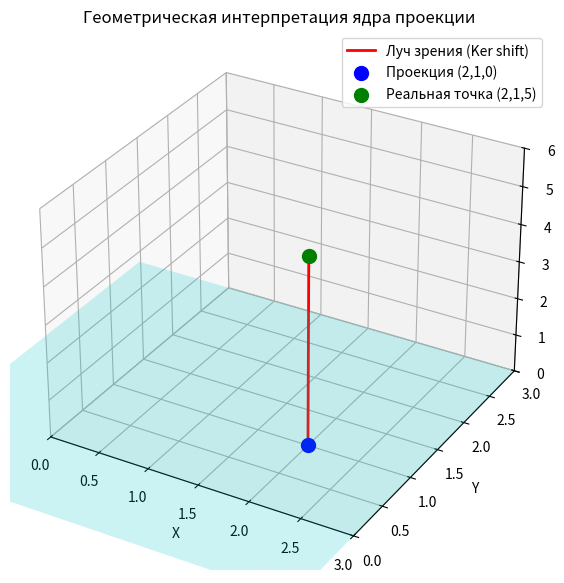

Recreate this plot in Python.
"""
Лабораторный шаблон: Линейные операторы в Computer Vision
Студент: [Фамилия И.О.]
Группа: [Номер группы]
"""

import numpy as np
from scipy.linalg import null_space, orth
import matplotlib.pyplot as plt
from mpl_toolkits.mplot3d import Axes3D

# --- Задание 1: Проекция ---
print("--- Задание 1: Ортогональная проекция ---")

# Матрица проекции на плоскость XY
P = np.array([
    [1, 0, 0],
    [0, 1, 0],
    [0, 0, 0]
])

print("Матрица P:\n", P)

# 1. Ядро (Null Space)
# null_space возвращает базис ядра (столбцы матрицы)
ker_P = null_space(P)
print("\nБазис ядра (Ker P):\n", ker_P)
print("Размерность ядра (Defect):", ker_P.shape[1])

# 2. Образ (Column Space / Range)
# Используем QR-разложение или SVD для нахождения базиса образа
# Здесь просто возьмем линейно независимые столбцы
rank_P = np.linalg.matrix_rank(P)
print("Ранг (Rank):", rank_P)

# Проверка теоремы о ранге и дефекте
dim_V = 3
print(f"Проверка: Rank ({rank_P}) + Defect ({ker_P.shape[1]}) = {rank_P + ker_P.shape[1]} == Dim V ({dim_V})")

# --- Задание 2: Обратимость оператора A ---
print("\n--- Задание 2: Анализ обратимости ---")

# Параметр k
k = 1.0 

A = np.array([
    [2, -1, 0],
    [1,  0, 0],
    [0,  0, k]
])

print(f"Матрица A (при k={k}):\n", A)

# 1. Определитель
det_A = np.linalg.det(A)
print(f"Определитель det(A): {det_A:.4f}")

if abs(det_A) > 1e-10:
    print("Оператор обратим (det != 0)")
    
    # 2. Обратная матрица
    A_inv = np.linalg.inv(A)
    print("Обратная матрица A^-1:\n", np.round(A_inv, 4))
    
    # Проверка: A * A_inv = E
    E_check = np.dot(A, A_inv)
    print("Проверка (A * A_inv):\n", np.round(E_check, 4))
else:
    print("Оператор вырожден (необратим)")

# Исследование при k -> 0
k_small = 1e-9
A_degen = np.array([
    [2, -1, 0],
    [1,  0, 0],
    [0,  0, k_small]
])
print(f"\nПри k={k_small}: det(A) = {np.linalg.det(A_degen):.2e}")
ker_A_degen = null_space(A_degen)
print("Базис ядра вырожденного оператора:\n", ker_A_degen)

# --- Задание 3: Восстановление координат ---
print("\n--- Задание 3: Система уравнений ---")

# Уравнение P * x = y
y = np.array([2, 1, 0])

# Частное решение (можно взять псевдообратную матрицу Пэнроуза)
# x_part = P^+ * y
x_part = np.linalg.pinv(P) @ y
print(f"Частное решение (ближайшее к началу координат): {x_part}")

# Общее решение: x = x_part + c * v_ker
v_ker = ker_P[:, 0] # Базисный вектор ядра
print(f"Вектор ядра: {v_ker}")

# Если известно, что z = 5
z_target = 5
# x_part имеет z=0. Нам нужно добавить столько вектора ядра, чтобы z стало 5.
# v_ker = [0, 0, 1]. Значит, коэффициент c = 5.
c = z_target / v_ker[2] if v_ker[2] != 0 else 0
x_final = x_part + c * v_ker
print(f"Решение при условии z={z_target}: {x_final}")

# --- Задание 4: Визуализация (Опционально) ---
"""
Постройте луч зрения, проходящий через точку (2,1) на экране.
"""
fig = plt.figure(figsize=(10, 7))
ax = fig.add_subplot(111, projection='3d')

# Плоскость экрана (Z=0)
xx, yy = np.meshgrid(np.linspace(-1, 3, 10), np.linspace(-1, 3, 10))
zz = np.zeros_like(xx)
ax.plot_surface(xx, yy, zz, alpha=0.2, color='cyan')

# Луч зрения (линия вдоль оси Z через точку (2,1))
z_line = np.linspace(0, 5, 10)
x_line = np.full_like(z_line, 2)
y_line = np.full_like(z_line, 1)
ax.plot(x_line, y_line, z_line, 'r-', linewidth=2, label='Луч зрения (Ker shift)')

# Точки
ax.scatter([2], [1], [0], color='blue', s=100, label='Проекция (2,1,0)')
ax.scatter([2], [1], [5], color='green', s=100, label='Реальная точка (2,1,5)')

ax.set_xlabel('X')
ax.set_ylabel('Y')
ax.set_zlabel('Z')
ax.set_title('Геометрическая интерпретация ядра проекции')
ax.legend()
ax.set_xlim([0, 3])
ax.set_ylim([0, 3])
ax.set_zlim([0, 6])

plt.show()
